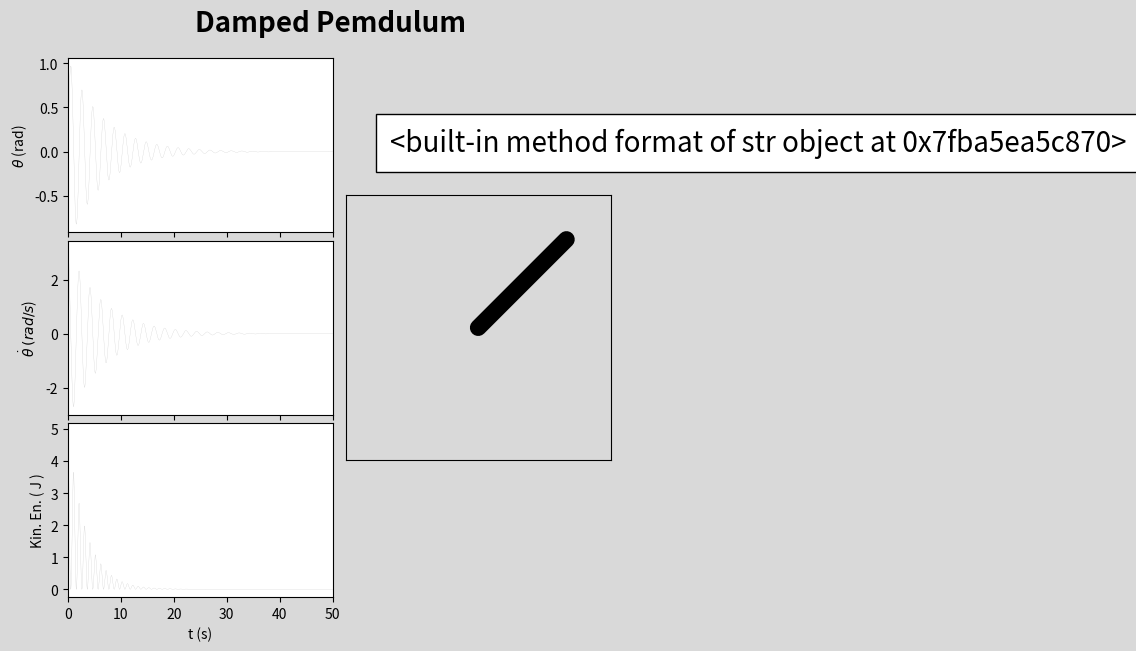

Source code (Python):
import matplotlib.pyplot as plt
import numpy as np
from matplotlib.animation import FuncAnimation, PillowWriter

# Swich to True to show the animation in real time
plotRealTime = True

#Physics parameters
g = 9.81
k = 0.3
L = 1

#Integration interval in sec
delta_t = 0.001

#Time to simulate in sec
t_end = 50
#Initial Conditions
theta_0 = np.pi*0
theta_dot_0 = np.pi*1

# Animation
fps = 25

theta = [theta_0]
theta_dot = [theta_dot_0]
Kin_e = [0.5*theta_dot_0**2]
t_grid = np.arange(0, t_end, delta_t)

def theta_dot_dot(x,x_dot):
    return -k * x_dot - g / L * np.sin(x)

for _ in t_grid[1:]:
    theta_dot.append(theta_dot[-1] + delta_t * theta_dot_dot(theta[-1],theta_dot[-1]))
    theta.append(theta[-1] + delta_t * theta_dot[-1])
    Kin_e.append(0.5*theta_dot[-1]**2)

thisx, thisy = np.sin(theta),-np.cos(theta)

fig = plt.figure(figsize=(7,7),facecolor='.85')
fig.suptitle('Damped Pemdulum',fontsize=20,x=0.5,y=.95,weight='semibold')
gs1 = plt.GridSpec(3, 2,hspace=0.05,wspace=0.05)
ax1 = plt.subplot(gs1[0,0])
ax2 = plt.subplot(gs1[1,0])
ax3 = plt.subplot(gs1[2,0])
ax4 = plt.subplot(gs1[:,1],aspect='equal',facecolor='.85')

ax1.set_ylabel(r'${\theta}$ (rad)',fontsize=10)
ax2.set_ylabel(r'$\dot{\theta}$ $(rad/s$)',fontsize=10)
ax3.set_ylabel('Kin. En. ( J )',fontsize=10)
ax3.set_xlabel('t (s)',fontsize=10)
plt.setp([ax1.get_xticklabels(),ax2.get_xticklabels()], visible=False)
ax4.set_xticks([])
ax4.set_yticks([])
ax4.set_xlim(-1.5,1.5)
ax4.set_ylim(-1.5,1.5)
[ax.set_xlim(0,t_end) for ax in [ax1,ax2,ax3]]

n = 1000
colors= np.zeros((n,4))
colors[:,3] = np.linspace(0, 1, n, endpoint=True)
scatter = ax4.scatter(np.zeros(n), np.zeros(n), s = 1,
            facecolor = colors, edgecolor='none', zorder=-100)

line_ax1, = ax1.plot([], [],'k')
line_ax2, = ax2.plot([], [],'k')
line_ax3, = ax3.plot([], [],'k')
line1, = ax4.plot([0,1], [0,1], '-', color='k', lw=12, solid_capstyle='round')
line2, = ax4.plot([], [], '-', color='w', lw=10, solid_capstyle='round', zorder=2)
line3, = ax4.plot([], [], 'o', color='k', markersize=2, zorder=3)
line4, = ax4.plot([], [], 'o', color='k', markersize=25, zorder=1)
line = [line1, line2, line3, line4]

time_template = 'Time = {:3.1f}s'.format
p = ax4.text(-1,2, time_template,fontsize=20, style='italic',bbox={'facecolor': 'white', 'alpha': 1, 'pad': 10})
ax1.plot(t_grid,theta,'k',linewidth=.2,alpha=0.2)
ax2.plot(t_grid,theta_dot,'k',linewidth=.2,alpha=0.2)
ax3.plot(t_grid,Kin_e,'k',linewidth=.2,alpha=0.2)

def animate(i):
    x_cord = [0,thisx[i]]
    y_cord = [0,thisy[i]]
    line_ax1.set_data(t_grid[:i],theta[:i])
    line_ax2.set_data(t_grid[:i],theta_dot[:i])
    line_ax3.set_data(t_grid[:i],Kin_e[:i])
    line[0].set_data(x_cord, y_cord)
    line[1].set_data(x_cord, y_cord)
    line[2].set_data(x_cord, y_cord)
    line[3].set_data(thisx[i], thisy[i])
    scatter.set_offsets(np.c_[thisx[max(i-n,0):i],thisy[max(i-n,0):i]])
    p.set_text(time_template(t_grid[i]))

if plotRealTime:
    every_x_frame = 1 / (delta_t*fps)
    an = FuncAnimation(fig, animate, frames= np.arange(0,len(t_grid),int(every_x_frame)), interval=20, repeat=False)
else:
    animate(len(t_grid)-1)

plt.show()
# an.save("damp_pend_gif.gif", writer=PillowWriter(fps=25))
